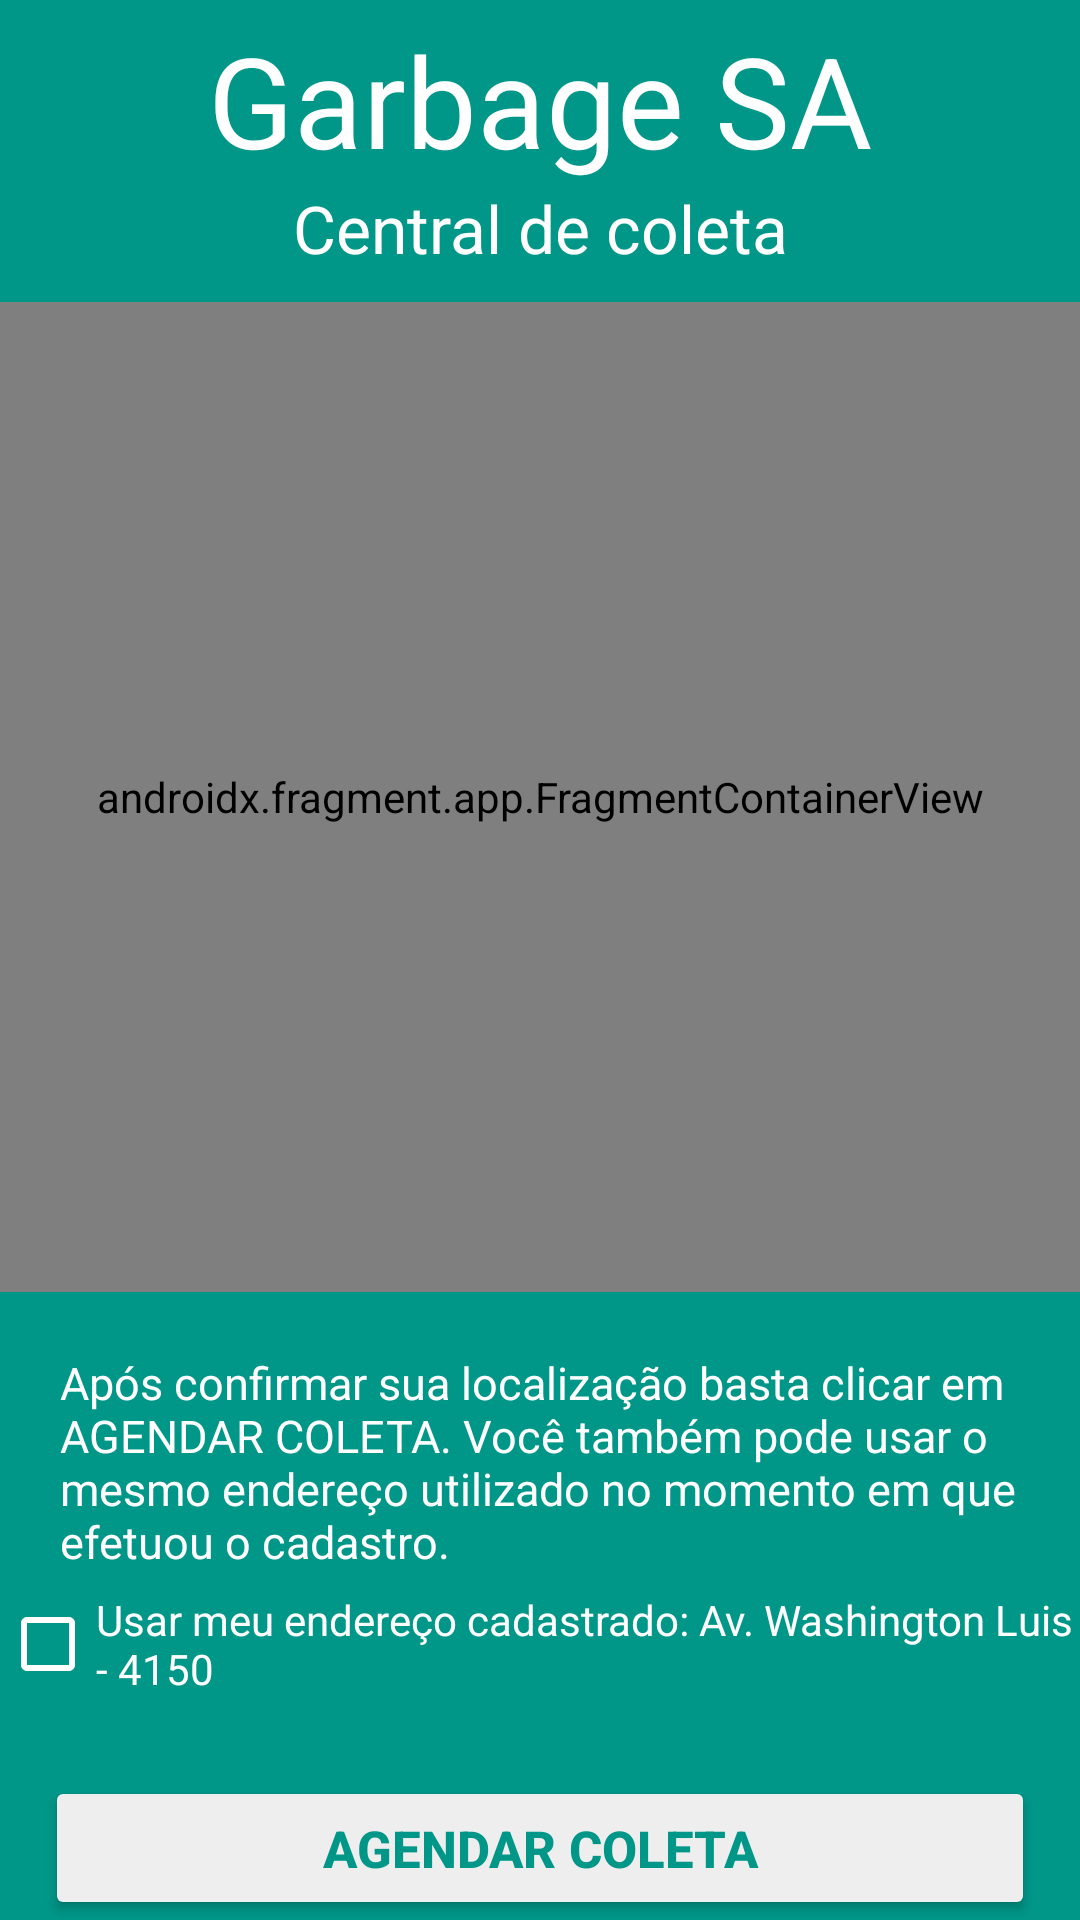

Reconstruct the res/layout file that produces this screen, plus the resources it refers to.
<!-- AndroidManifest.xml: application theme Theme.GarbageSA -->
<!-- res/layout/activity_tela_principal.xml -->
<?xml version="1.0" encoding="utf-8"?>
<androidx.constraintlayout.widget.ConstraintLayout xmlns:android="http://schemas.android.com/apk/res/android"
    xmlns:app="http://schemas.android.com/apk/res-auto"
    xmlns:tools="http://schemas.android.com/tools"
    android:layout_width="match_parent"
    android:layout_height="match_parent"
    android:background="@color/background_color"
    tools:context=".TelaPrincipalActivity">

    <TextView
        android:id="@+id/txv_title"
        android:layout_width="wrap_content"
        android:layout_height="wrap_content"
        android:text="@string/garbage_sa_title"
        android:textColor="@color/white"
        android:textSize="42sp"
        app:layout_constraintTop_toTopOf="parent"
        app:layout_constraintStart_toStartOf="parent"
        app:layout_constraintEnd_toEndOf="parent"
        android:layout_marginTop="5dp"
        />

    <TextView
        android:id="@+id/txv_head"
        android:layout_width="wrap_content"
        android:layout_height="wrap_content"
        android:text="Central de coleta"
        android:textColor="@color/white"
        android:textSize="22sp"
        app:layout_constraintTop_toBottomOf="@id/txv_title"
        app:layout_constraintStart_toStartOf="@id/txv_title"
        app:layout_constraintEnd_toEndOf="@id/txv_title"
        />

    <androidx.fragment.app.FragmentContainerView
        android:id="@+id/map"
        android:name="com.google.android.gms.maps.SupportMapFragment"
        android:layout_width="0dp"
        android:layout_height="0dp"
        android:layout_marginTop="10dp"
        android:layout_marginBottom="20dp"
        app:layout_constraintBottom_toTopOf="@id/txv_confirmMapLocation"
        app:layout_constraintEnd_toEndOf="parent"

        app:layout_constraintStart_toStartOf="parent"
        app:layout_constraintTop_toBottomOf="@id/txv_head"
        app:layout_constraintVertical_bias="0.501" />

    <TextView
        android:id="@+id/txv_confirmMapLocation"
        android:layout_width="match_parent"
        android:layout_height="wrap_content"
        android:text="Após confirmar sua localização basta clicar em AGENDAR COLETA. Você também pode usar o mesmo endereço utilizado no momento em que efetuou o cadastro. "
        android:textColor="@color/white"
        android:textSize="15sp"
        app:layout_constraintBottom_toTopOf="@id/cbUseRegisteredAddress"
        android:layout_marginStart="20dp"
        android:layout_marginEnd="20dp"/>

    <CheckBox
        android:id="@+id/cbUseRegisteredAddress"
        android:layout_width="match_parent"
        android:layout_height="wrap_content"
        android:layout_weight="1"
        android:text="Usar meu endereço cadastrado: Av. Washington Luis - 4150"
        android:textColor="@color/white"
        android:buttonTint="@color/white"
        android:textSize="14sp"
        app:layout_constraintBottom_toTopOf="@id/continueBtn"
        app:layout_constraintStart_toStartOf="@id/txv_confirmMapLocation"
        android:layout_marginBottom="20dp"/>

    <Button
        android:id="@+id/continueBtn"
        android:onClick="acessarTelaAgendamento"
        android:layout_width="match_parent"
        android:layout_height="wrap_content"
        android:backgroundTint="@color/white_greyish"
        android:padding="3dp"
        android:text="Agendar coleta"
        android:textColor="#009688"
        android:textSize="17sp"
        android:textStyle="bold"
        app:layout_constraintBottom_toBottomOf="parent"
        android:layout_marginTop="560dp"
        android:layout_marginStart="15dp"
        android:layout_marginEnd="15dp"
        />

</androidx.constraintlayout.widget.ConstraintLayout>
<!-- resources referenced by this layout -->
<resources>
  <color name="background_color">#009688</color>
  <color name="white">#FFFFFF</color>
  <color name="white_greyish">#EEEEEE</color>
  <string name="garbage_sa_title">Garbage SA</string>
  <style name="Theme.GarbageSA" parent="Theme.MaterialComponents.DayNight.DarkActionBar">
          
          <item name="colorPrimary">@color/purple_500</item>
          <item name="colorPrimaryVariant">@color/purple_700</item>
          <item name="colorOnPrimary">@color/white</item>
          
          <item name="colorSecondary">@color/teal_200</item>
          <item name="colorSecondaryVariant">@color/teal_700</item>
          <item name="colorOnSecondary">@color/black</item>
          
          <item name="android:statusBarColor" tools:targetApi="l">?attr/colorPrimaryVariant</item>
          
      </style>
  <color name="purple_500">#FF6200EE</color>
  <color name="purple_700">#FF3700B3</color>
  <color name="teal_200">#FF03DAC5</color>
  <color name="teal_700">#FF018786</color>
  <color name="black">#000000</color>
</resources>
